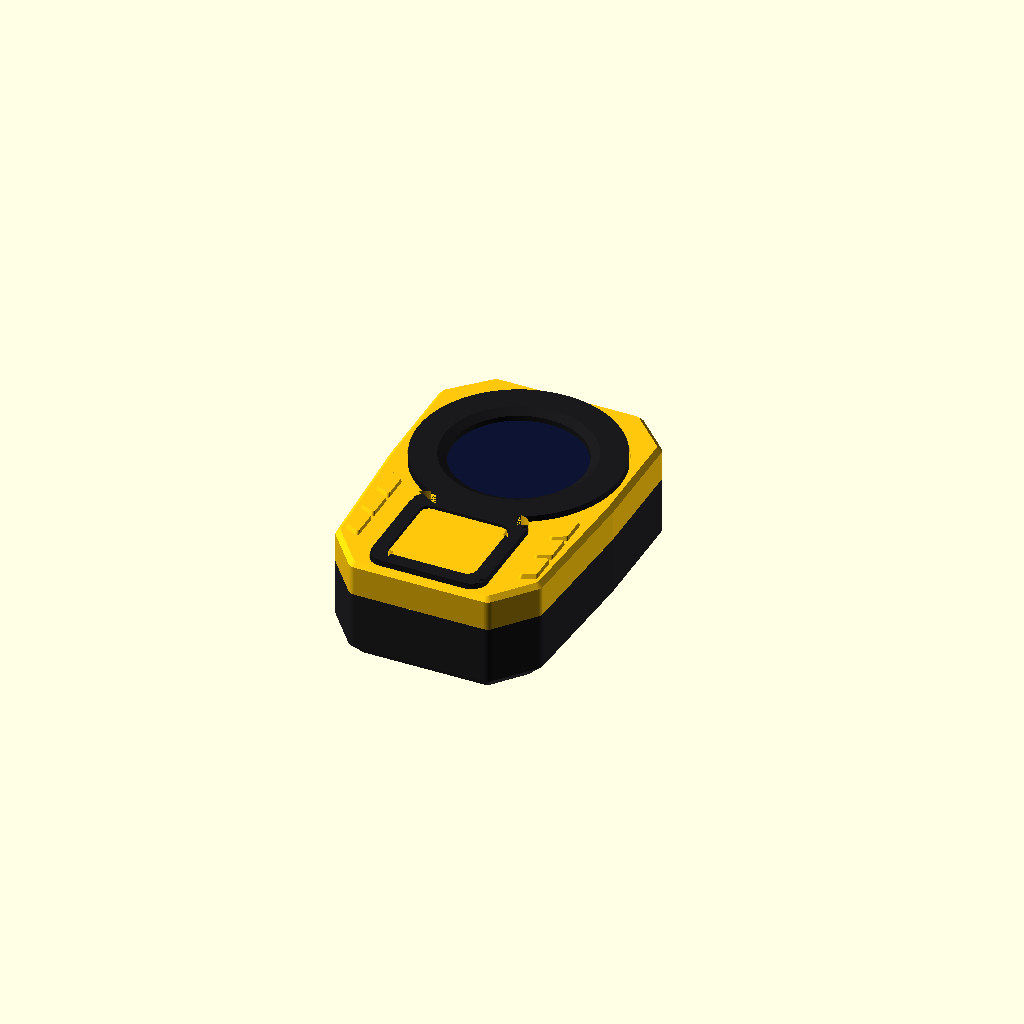
Cell 1: rendered with the file's own defaults.
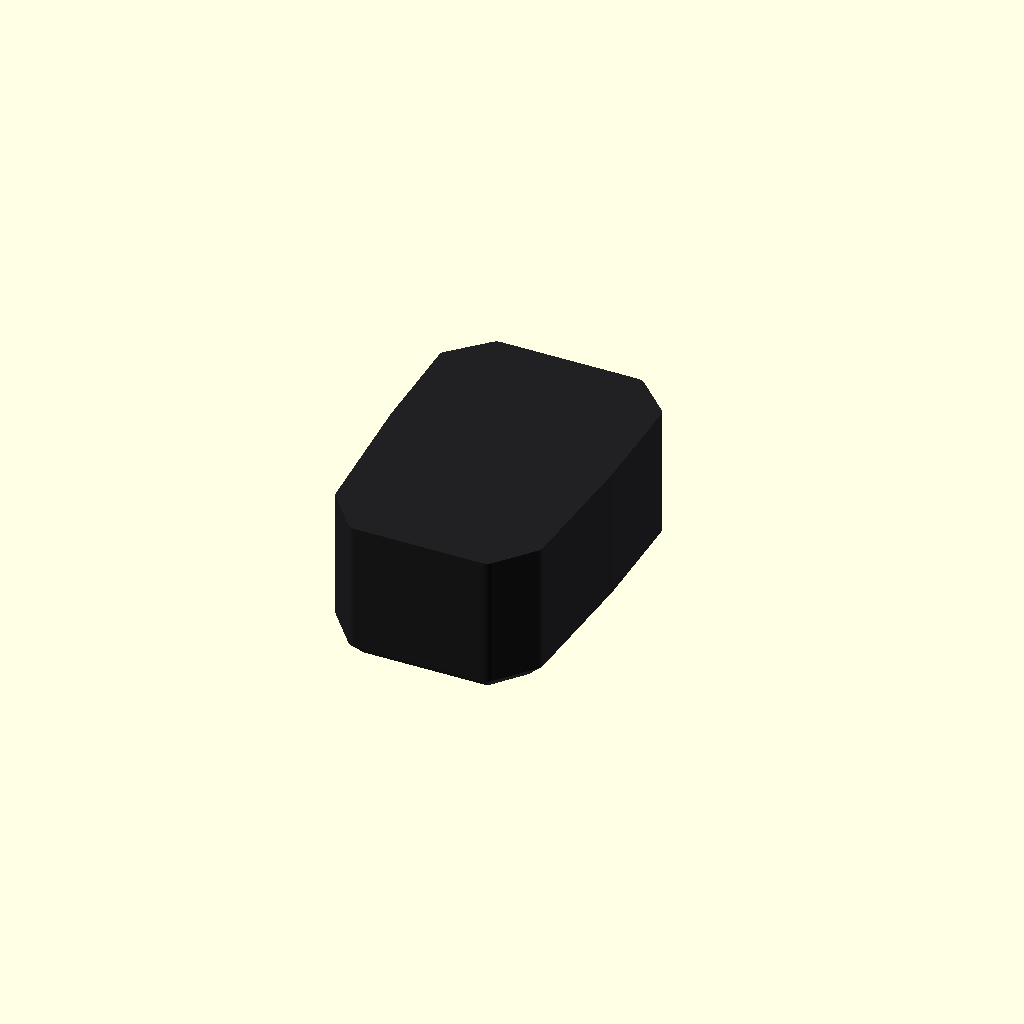
Cell 2 — split_z set to 38, the other parameters unchanged.
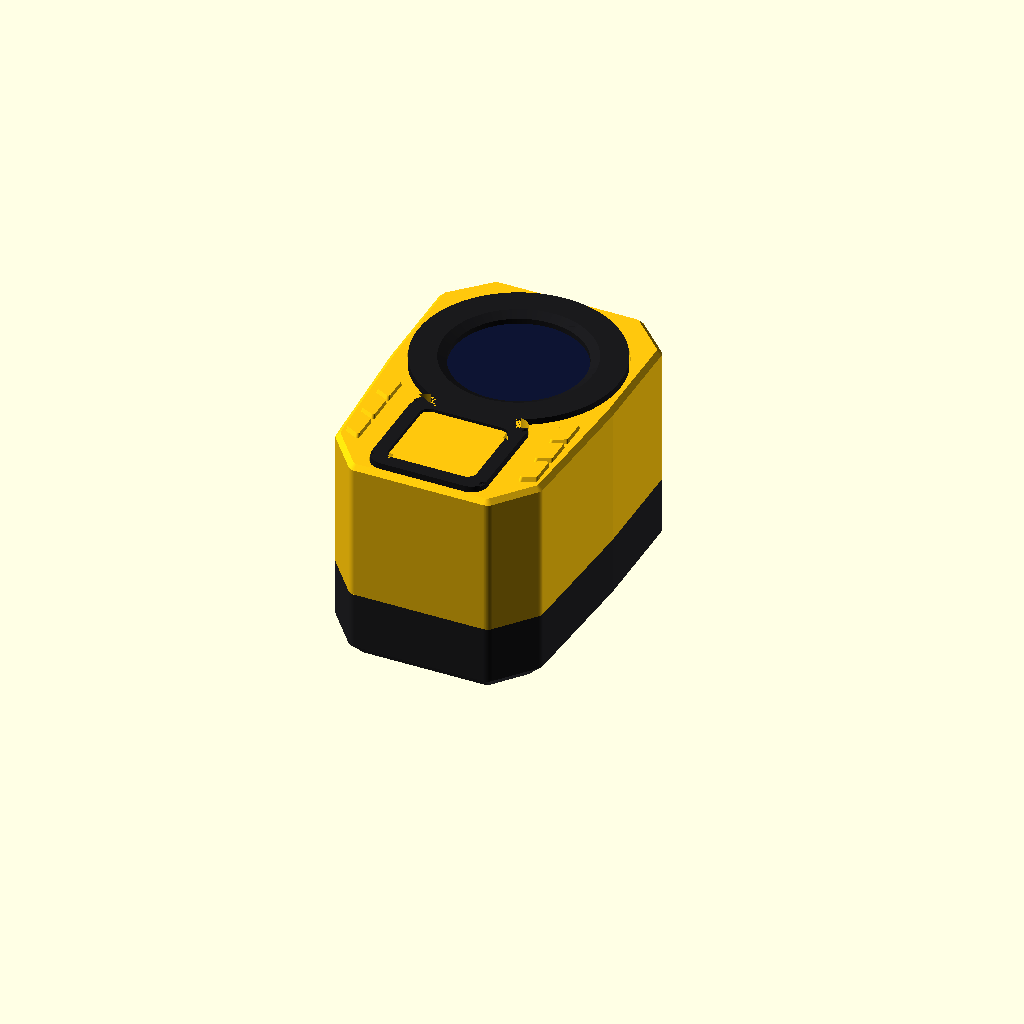
Cell 3: face_z = 56 (everything else at default).
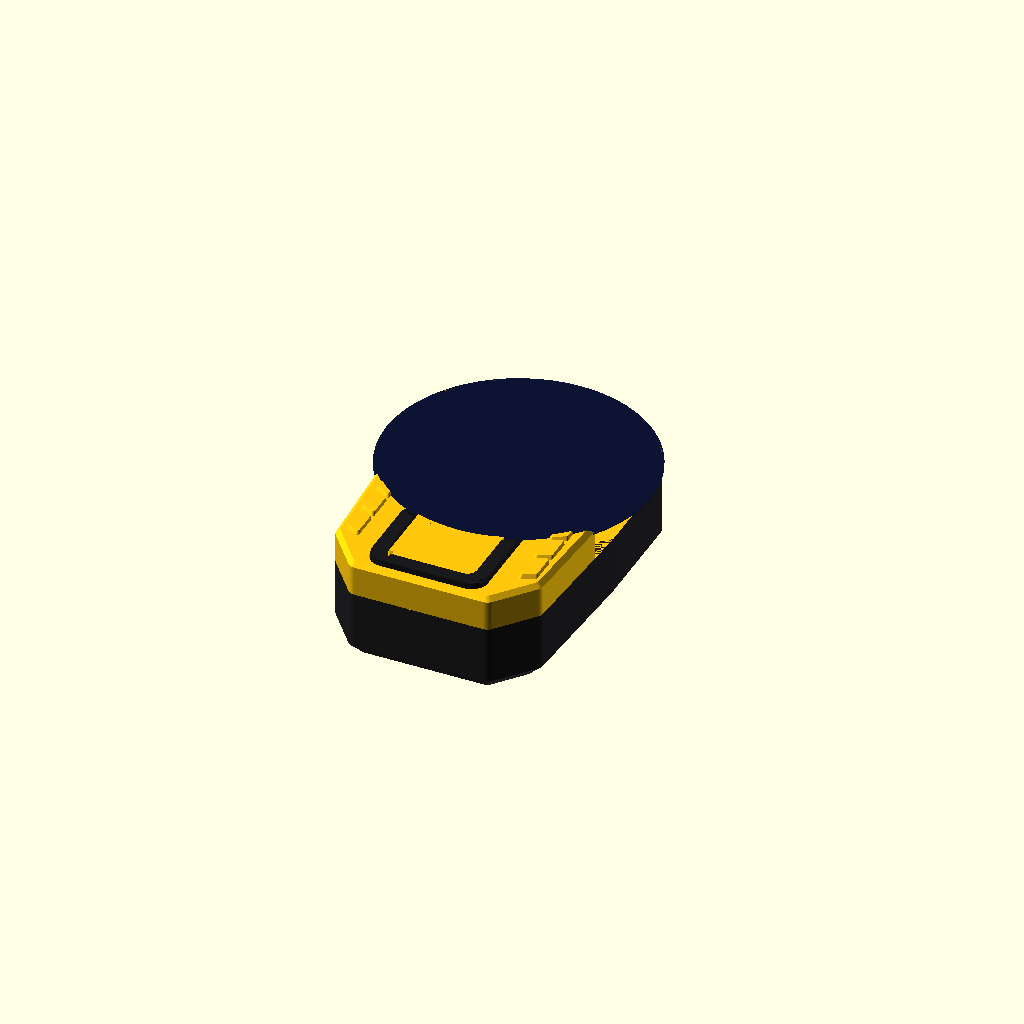
Cell 4: the same model with win_d = 68.
All cells are drawn from one camera (rotation 55°, 0°, 25°, orthographic, colour scheme Cornfield), so only the parameter changes between them.
The OpenSCAD source (enclosure/concepts/v3/flashbee_case_v3_concept.scad):
// Flash Bee v3 exterior concept (looks only, no internals). Datum: display centre, Z0 = back face.
$fn = 96;
half_w = 29; top_y = 28.5; bot_y = -56;
split_z = 19;      // yellow face cover above, black body below
face_z  = 28;      // yellow face level
win_d   = 34;

module outline(o = 0)
  offset(r = 2.5 + o) offset(delta = -2.5)
    polygon([[-19, top_y], [19, top_y], [half_w, 18.5], [half_w, -10], [27, -15],
             [27, -45], [18, bot_y], [-18, bot_y], [-27, -45], [-27, -15],
             [-half_w, -10], [-half_w, 18.5]]);

module ext(z0, z1) translate([0, 0, z0]) linear_extrude(z1 - z0) children();

// keyhole frame: bezel ring + neck + chin panel frame
module keyhole_outer() {
  circle(r = 26.2);
  translate([-10, -40]) square([20, 20]);
  translate([0, -39]) offset(r = 4) square([22, 22], center = true);
}
module keyhole_inner_panel() translate([0, -39.5]) offset(r = 2.5) square([18, 17], center = true);

module body() color([0.13, 0.13, 0.14]) {
  // black body, back edges chamfered 4 mm so the device reads thinner
  hull() { ext(0, 0.01) outline(-4); ext(4, split_z) outline(); }
  // antenna pod behind the USB-C, centred: holds the AS3935 away from the C3 and LCD
  hull() {
    ext(1, 10) translate([0, top_y - 4]) offset(r = 3) square([22, 8], center = true);
    ext(2, 9)  translate([0, top_y + 14]) offset(r = 4) square([18, 4], center = true);
  }
}

module cover() {
  color([1.0, 0.78, 0.05]) difference() {
    union() {
      // yellow cover with a stepped front chamfer
      hull() { ext(split_z, face_z - 1.2) outline(); ext(face_z - 0.01, face_z) outline(-1.2); }
      // raised side grip bars
      for (s = [-1, 1]) for (i = [0 : 2])
        translate([s * (22.6 + i * 0), -21 - i * 8.5, face_z - 0.01])
          linear_extrude(1.0, scale = 0.9) offset(r = 0.6)
            polygon(s > 0 ? [[-1.2, 0], [1.8, 1.5], [1.8, -5], [-1.2, -6.5]]
                          : [[1.2, 0], [-1.8, 1.5], [-1.8, -5], [1.2, -6.5]]);
      // raised chin panel inside the frame
      ext(face_z - 0.01, face_z + 0.8) keyhole_inner_panel();
    }
    ext(face_z - 1.2, face_z + 2) offset(r = 0.3) difference() { keyhole_outer(); keyhole_inner_panel(); }
    ext(split_z, face_z + 2) circle(d = win_d);
  }
  // black inlay frame (second toolhead on the XL), proud 1.4 mm, bevelled inner edge on the bezel
  color([0.1, 0.1, 0.11]) difference() {
    ext(face_z - 1.2, face_z + 1.4) difference() { keyhole_outer(); keyhole_inner_panel(); }
    translate([0, 0, face_z - 2]) cylinder(d = win_d, h = 10);
    translate([0, 0, face_z + 0.2]) cylinder(d1 = win_d, d2 = win_d + 4.6, h = 1.21);
    // screw-head dots on the panel frame
    for (x = [-14.6, 14.6], y = [-27.5, -51.5]) translate([x, y, face_z + 1]) cylinder(d = 1.6, h = 1);
  }
  // glass (stand-in for the display)
  color([0.05, 0.08, 0.2]) ext(face_z - 1.5, face_z - 1.2) circle(d = win_d + 1);
}

part = "assembly";
body(); cover();
Customizer parameters (derived from the source; name, type, default, range or options):
split_z: number, default 19
face_z: number, default 28
win_d: number, default 34
